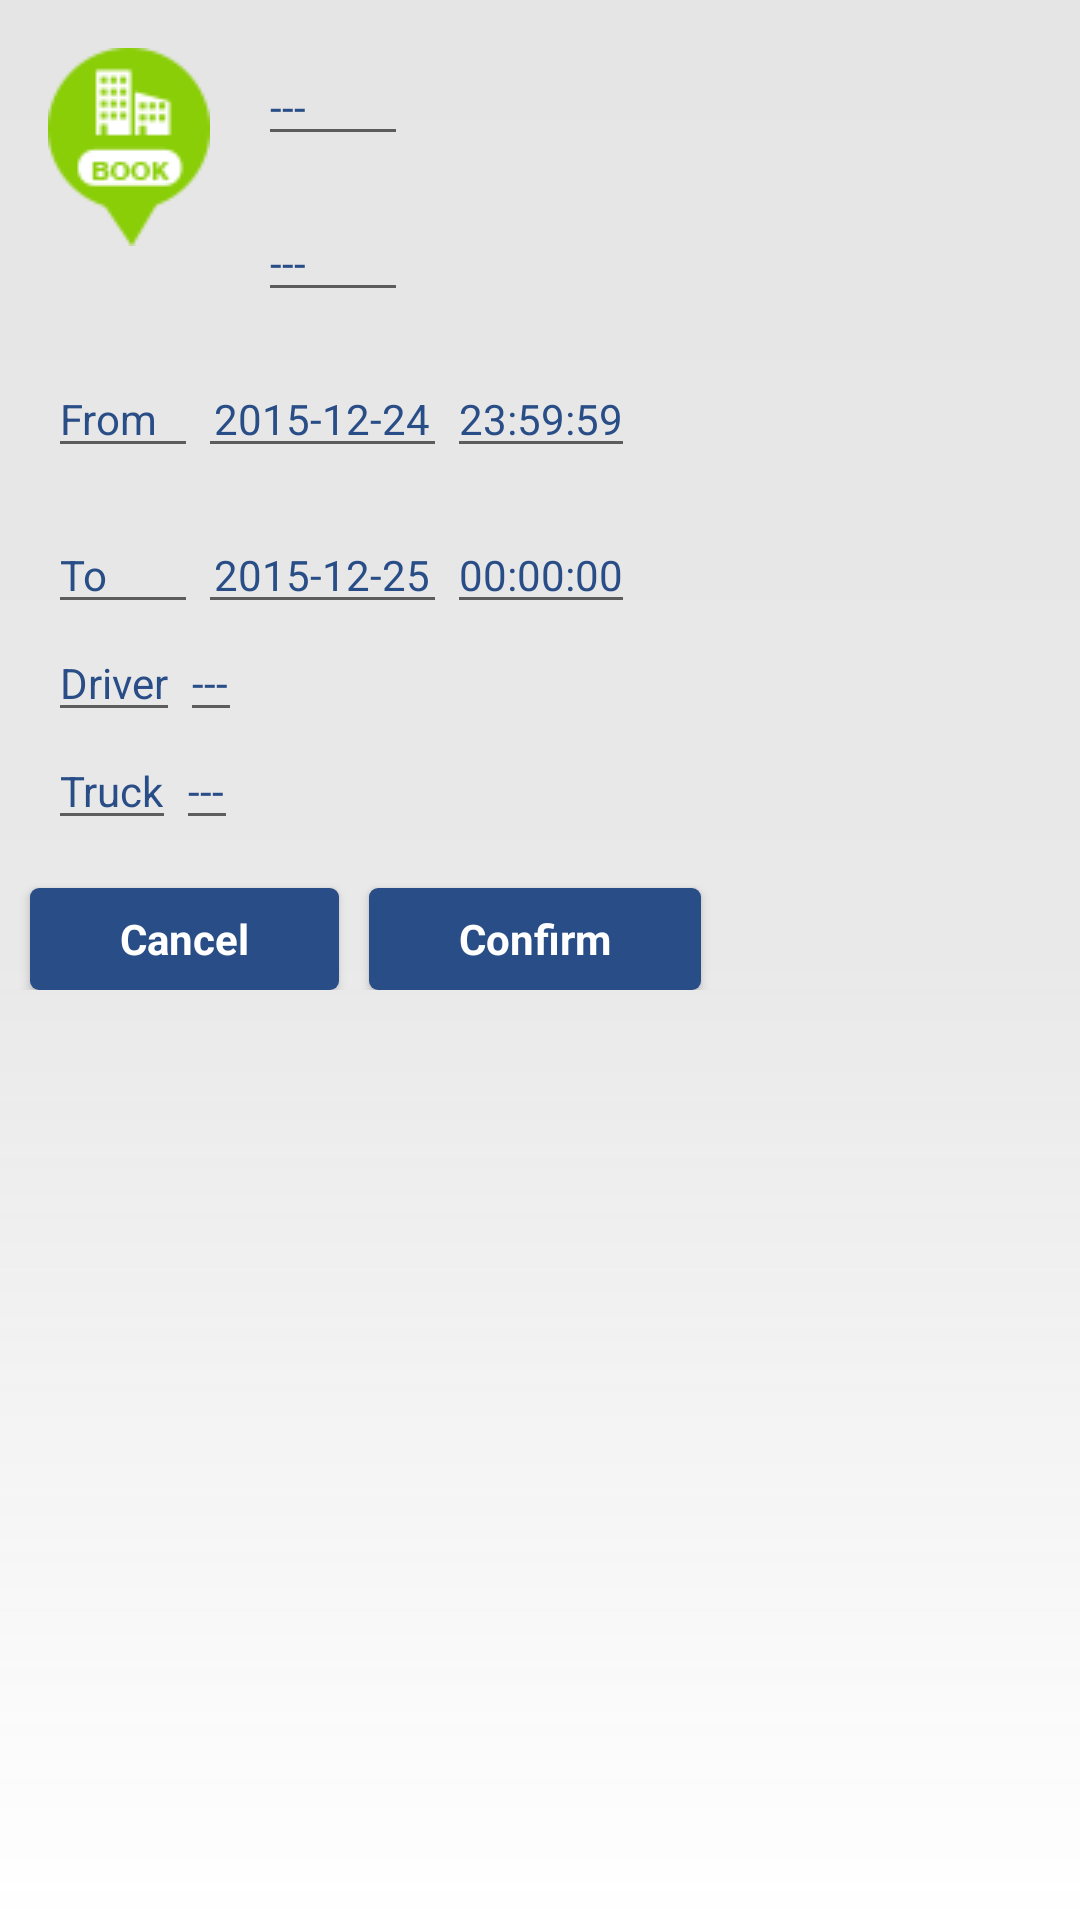

Android layout source for this screen:
<!-- AndroidManifest.xml: application theme AppTheme -->
<!-- res/layout/fragement_confirm_reservation.xml -->
<?xml version="1.0" encoding="utf-8"?>
<RelativeLayout xmlns:android="http://schemas.android.com/apk/res/android"
    android:orientation="vertical"
    android:background="@drawable/gradient_background"
    android:layout_width="match_parent"
    android:layout_height="match_parent">

    <LinearLayout
        android:id="@+id/parkingLocationInfoMainContainer"
        android:layout_width="wrap_content"
        android:layout_height="wrap_content"
        android:orientation="horizontal">

    <ImageView
        android:layout_marginTop="@dimen/activity_vertical_margin"
        android:layout_marginLeft="@dimen/activity_horizontal_margin"
        android:id="@+id/imageView"
        android:layout_width="wrap_content"
        android:layout_height="wrap_content"
        android:layout_alignParentLeft="true"
        android:layout_alignParentTop="true"
        android:src="@drawable/booking_green" />

    <LinearLayout
        android:id="@+id/parkingLocationInfoContainer"
        android:layout_width="wrap_content"
        android:layout_height="wrap_content"
        android:orientation="vertical">

        <TextView
            android:id="@+id/textViewReserveParkingName"
            style="@style/App_EditTextStyle"
            android:layout_width="@dimen/date_label_width"
            android:layout_height="wrap_content"
            android:layout_marginLeft="@dimen/activity_horizontal_margin"
            android:layout_marginTop="@dimen/activity_vertical_margin"
            android:text="---" />

        <TextView
            android:id="@+id/textViewReserveParkingAddress"
            style="@style/App_EditTextStyle"
            android:layout_width="@dimen/date_label_width"
            android:layout_height="wrap_content"
            android:layout_marginLeft="@dimen/activity_horizontal_margin"
            android:layout_marginTop="@dimen/activity_vertical_margin"
            android:text="---" />

    </LinearLayout>

    </LinearLayout>

    <LinearLayout
        android:id="@+id/fromDateContainer"
        android:layout_width="wrap_content"
        android:layout_height="wrap_content"
        android:layout_below="@id/parkingLocationInfoMainContainer">

    <TextView
        android:id="@+id/textViewFrom"
        style="@style/App_EditTextStyle"
        android:layout_width="@dimen/date_label_width"
        android:layout_height="wrap_content"
        android:layout_marginLeft="@dimen/activity_horizontal_margin"
        android:layout_marginTop="@dimen/activity_vertical_margin"
        android:text="@string/from" />

    <TextView
        android:id="@+id/textViewFromDate"
        style="@style/App_EditTextStyle"
        android:layout_width="@dimen/date_textview_width"
        android:layout_height="wrap_content"
        android:layout_below="@+id/editTextSearch"
        android:layout_marginTop="@dimen/activity_vertical_margin"
        android:layout_toRightOf="@id/textViewFrom"
        android:singleLine="true"
        android:text="2015-12-24"
        android:textAlignment="center" />

    <TextView
        android:id="@+id/textViewFromTime"
        style="@style/App_EditTextStyle"
        android:layout_width="wrap_content"
        android:layout_height="wrap_content"
        android:layout_below="@+id/editTextSearch"
        android:layout_marginTop="@dimen/activity_vertical_margin"
        android:layout_toRightOf="@id/textViewFromDate"
        android:singleLine="true"
        android:text="23:59:59"
        android:textAlignment="center" />

    </LinearLayout>

    <LinearLayout
        android:id="@+id/toDateContainer"
        android:layout_width="wrap_content"
        android:layout_height="wrap_content"
        android:layout_below="@id/fromDateContainer">

    <TextView
        android:id="@+id/textViewTo"
        style="@style/App_EditTextStyle"
        android:layout_width="@dimen/date_label_width"
        android:layout_height="wrap_content"
        android:layout_below="@id/textViewFrom"
        android:layout_marginLeft="@dimen/activity_horizontal_margin"
        android:layout_marginTop="@dimen/activity_vertical_margin"
        android:text="@string/to" />

    <TextView
        android:id="@+id/textViewToDate"
        style="@style/App_EditTextStyle"
        android:layout_width="@dimen/date_textview_width"
        android:layout_height="wrap_content"
        android:layout_below="@id/textViewFrom"
        android:layout_marginTop="@dimen/activity_vertical_margin"
        android:layout_toRightOf="@id/textViewTo"
        android:singleLine="true"
        android:text="2015-12-25"
        android:textAlignment="center" />

    <TextView
        android:id="@+id/textViewToTime"
        style="@style/App_EditTextStyle"
        android:layout_width="wrap_content"
        android:layout_height="wrap_content"
        android:layout_below="@id/textViewFrom"
        android:layout_marginTop="@dimen/activity_vertical_margin"
        android:layout_toRightOf="@id/textViewToDate"
        android:singleLine="true"
        android:text="00:00:00"
        android:textAlignment="center" />

    </LinearLayout>

    <LinearLayout
        android:id="@+id/driverInfoContainer"
        android:layout_width="wrap_content"
        android:layout_height="wrap_content"
        android:layout_below="@id/toDateContainer">

        <TextView
            android:id="@+id/textViewDriverNameLabel"
            style="@style/App_EditTextStyle"
            android:layout_width="wrap_content"
            android:layout_height="wrap_content"
            android:text="@string/Driver"
            android:layout_marginLeft="@dimen/activity_horizontal_margin" />

        <TextView
            android:id="@+id/textViewDriverName"
            style="@style/App_EditTextStyle"
            android:layout_width="wrap_content"
            android:layout_height="wrap_content"
            android:singleLine="true"
            android:text="---"/>

    </LinearLayout>


    <LinearLayout
        android:id="@+id/truckInfoContainer"
        android:layout_width="wrap_content"
        android:layout_height="wrap_content"
        android:layout_below="@id/driverInfoContainer">

        <TextView
            android:id="@+id/textViewTruckRegNoLabel"
            style="@style/App_EditTextStyle"
            android:layout_width="wrap_content"
            android:layout_height="wrap_content"
            android:text="@string/Truck"
            android:layout_marginLeft="@dimen/activity_horizontal_margin" />

        <TextView
            android:id="@+id/textViewTruckRegNo"
            style="@style/App_EditTextStyle"
            android:layout_width="wrap_content"
            android:layout_height="wrap_content"
            android:layout_toRightOf="@id/textViewTruckRegNoLabel"
            android:singleLine="true"
            android:text="---"/>

    </LinearLayout>

    <LinearLayout
        android:id="@+id/actionButtonsContainer"
        android:layout_width="wrap_content"
        android:layout_height="wrap_content"
        android:layout_below="@id/truckInfoContainer">

        <Button
            android:id="@+id/cancelConfirmReservation"
            style="@style/App_ButtonStyle"
            android:layout_width="wrap_content"
            android:layout_marginTop="@dimen/activity_vertical_margin"
            android:layout_marginLeft="10dp"
            android:onClick="onCancelConfirmReserveButtonClicked"
            android:text="@string/Cancel" />

        <Button
            android:id="@+id/confirmReservation"
            style="@style/App_ButtonStyle"
            android:layout_width="wrap_content"
            android:layout_toRightOf="@id/cancelConfirmReservation"
            android:layout_alignParentRight="true"
            android:layout_marginLeft="10dp"
            android:layout_marginRight="15dp"
            android:layout_marginTop="@dimen/activity_vertical_margin"
            android:onClick="onConfirmReserveButtonClicked"
            android:text="@string/Confirm" />

    </LinearLayout>

</RelativeLayout>
<!-- resources referenced by this layout -->
<resources>
  <dimen name="activity_horizontal_margin">16dp</dimen>
  <dimen name="activity_vertical_margin">16dp</dimen>
  <dimen name="date_label_width">50dp</dimen>
  <dimen name="date_textview_width">83dp</dimen>
  <!-- drawable gradient_background (drawable) -->
  <shape xmlns:android="http://schemas.android.com/apk/res/android" android:shape="rectangle" >
      <gradient
          android:type="linear"
          android:startColor="#D8FFFFFF"
          android:centerColor="#FFE9E9E9"
          android:endColor="#FFE5E5E5"
          android:angle="90"/>
  </shape>
  <string name="Cancel" translatable="false">Cancel</string>
  <string name="Confirm" translatable="false">Confirm</string>
  <string name="Driver" translatable="false">Driver</string>
  <string name="Truck" translatable="false">Truck</string>
  <string name="from" translatable="false">From</string>
  <string name="to" translatable="false">To</string>
  <style name="App_ButtonStyle" parent="@android:style/Widget.Button">
          <item name="android:textColor">@color/button_text_color</item>
          <item name="android:textSize">@dimen/button_textSize</item>
          <item name="android:textStyle">bold</item>
          <item name="android:background">@drawable/button</item>
          <item name="android:layout_height">34dp</item>
      </style>
  <style name="App_EditTextStyle" parent="@android:style/Widget.EditText">
          <item name="android:textSize">@dimen/editText_textSize</item>
          <item name="android:textColor">@color/primary</item>
      </style>
  <style name="AppTheme" parent="Theme.AppCompat.Light.DarkActionBar">
          
          <item name="android:windowAnimationStyle">@style/WindowAnimationTransition</item>
          <item name="colorPrimary">@color/primary</item>
          <item name="colorPrimaryDark">@color/primary_dark</item>
          <item name="colorAccent">@color/primary</item>
          <item name="android:editTextStyle">@style/App_EditTextStyle</item>
          <item name="android:datePickerDialogTheme">@style/App_DatePickerDialogTheme</item>
          <item name="android:timePickerDialogTheme">@style/App_DatePickerDialogTheme</item>
      </style>
  <color name="button_text_color">#ffffff</color>
  <dimen name="button_textSize">14sp</dimen>
  <dimen name="editText_textSize">14sp</dimen>
  <color name="primary">#294d86</color>
  <style name="WindowAnimationTransition">
          <item name="android:windowEnterAnimation">@android:anim/fade_in</item>
          <item name="android:windowExitAnimation">@android:anim/fade_out</item>
      </style>
  <color name="primary_dark">#294d86</color>
  <style name="App_DatePickerDialogTheme" parent="android:Theme.Material.Light.Dialog">
          <item name="android:colorAccent">@color/primary</item>
      </style>
  <color name="ButtonPressed">#116688</color>
  <color name="ButtonPressedStroke">#116688</color>
  <color name="ButtonFocused">#116688</color>
  <color name="ButtonFocusedStroke">#116688</color>
  <color name="Button">#294d86</color>
  <color name="ButtonStroke">#294d86</color>
</resources>
